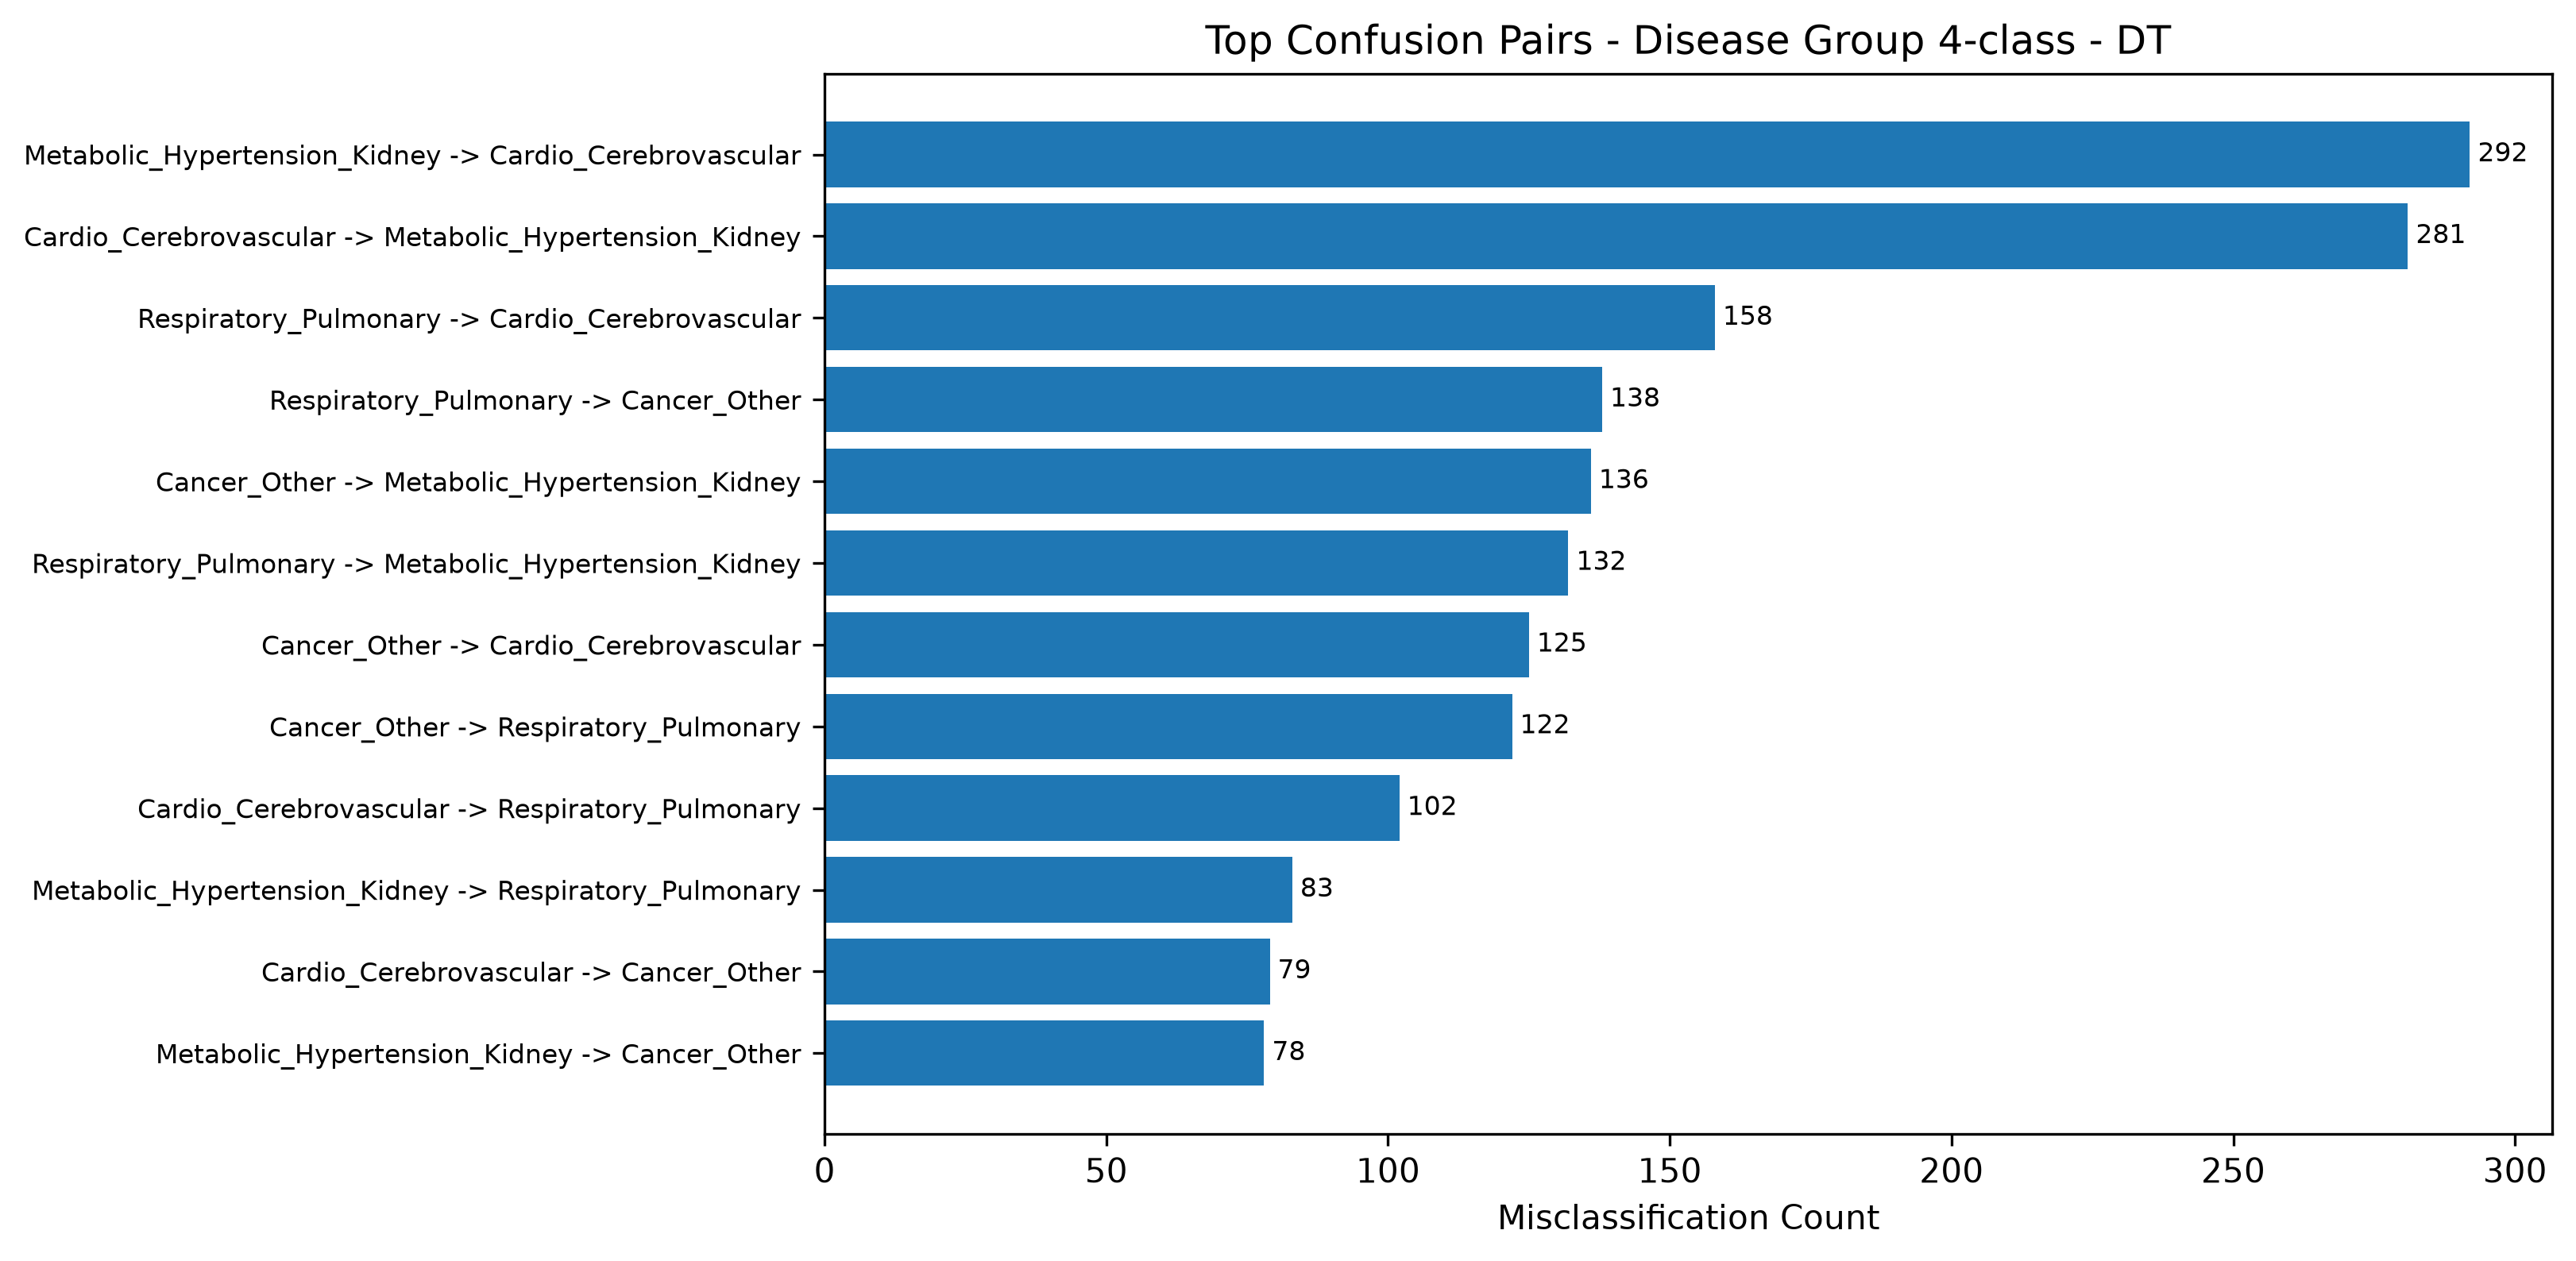

The data file committed next to this chart (first rows):
model_key, true_class, predicted_class, count, pair
DT, Metabolic_Hypertension_Kidney, Cardio_Cerebrovascular, 292, Metabolic_Hypertension_Kidney -> Cardio_…
DT, Cardio_Cerebrovascular, Metabolic_Hypertension_Kidney, 281, Cardio_Cerebrovascular -> Metabolic_Hype…
DT, Respiratory_Pulmonary, Cardio_Cerebrovascular, 158, Respiratory_Pulmonary -> Cardio_Cerebrov…
DT, Respiratory_Pulmonary, Cancer_Other, 138, Respiratory_Pulmonary -> Cancer_Other
DT, Cancer_Other, Metabolic_Hypertension_Kidney, 136, Cancer_Other -> Metabolic_Hypertension_K…
DT, Respiratory_Pulmonary, Metabolic_Hypertension_Kidney, 132, Respiratory_Pulmonary -> Metabolic_Hyper…
DT, Cancer_Other, Cardio_Cerebrovascular, 125, Cancer_Other -> Cardio_Cerebrovascular
DT, Cancer_Other, Respiratory_Pulmonary, 122, Cancer_Other -> Respiratory_Pulmonary
DT, Cardio_Cerebrovascular, Respiratory_Pulmonary, 102, Cardio_Cerebrovascular -> Respiratory_Pu…
DT, Metabolic_Hypertension_Kidney, Respiratory_Pulmonary, 83, Metabolic_Hypertension_Kidney -> Respira…
DT, Cardio_Cerebrovascular, Cancer_Other, 79, Cardio_Cerebrovascular -> Cancer_Other
DT, Metabolic_Hypertension_Kidney, Cancer_Other, 78, Metabolic_Hypertension_Kidney -> Cancer_…
